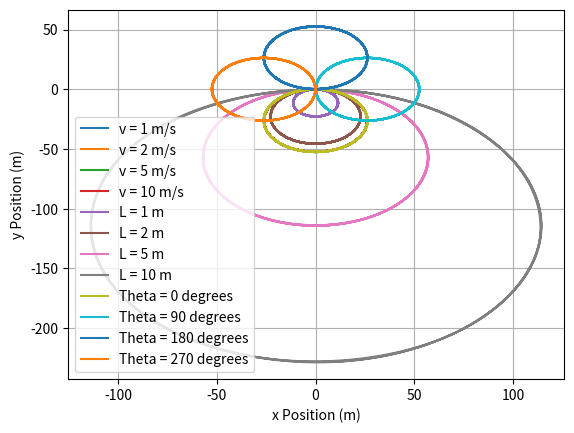

Reproduce this figure in Python.
import numpy as np
from scipy.integrate import solve_ivp
import matplotlib.pyplot as plt


class Car:
    """
    Class to define the Car object
    """

    def __init__(self, length=2.3,
                 velocity=5.,
                 x_position=0.,
                 y_position=0.,
                 pose=0.):
        """
        Constructor for the Car class
        :param length: The distance between the car axles in metres
        :param velocity: The velocity of the car in metres per second
        :param x_position: The x position of the car in metres
        :param y_position: The y position of the car in metres
        :param pose: The angle the car makes with the positive x axis in an anticlockwise direction in radians
        """
        self.__length = length
        self.__velocity = velocity
        self.__x_position = x_position
        self.__y_position = y_position
        self.__pose = pose

    def move(self, steering_angle, dt):
        """
        Function to make the Car object move according to the dynamics of the system
        :param steering_angle: The steering angle of the car in radians
        :param dt: The difference between the end and start times in seconds
        :return: The solution describing the system dynamics over time
        """

        # Step 1 - Define the system dynamics
        def system_dynamics(t, z):
            """
            Defines the system dynamics given in equations 4.1a-c
                        [ v * cos(theta) ]
            g(t, z)   = [ v * sin(theta) ]
                        [ v * tan(u) / L ]
            :param t: The variable time, which is unused in this system of equations
            :param z: An array containing the x position, y position and pose of the system
            :return: The calculated results for each equation inside function g(t, z)
            """
            theta = z[2]
            return [self.__velocity * np.cos(theta),
                    self.__velocity * np.sin(theta),
                    self.__velocity * np.tan(steering_angle) / self.__length]

        # Step 2 - Define the initial condition z(0) = [x(0), y(0), theta(0)]
        z_initial = [self.__x_position,
                     self.__y_position,
                     self.__pose]

        # Step 3 - Call solve_ivp
        solution = solve_ivp(system_dynamics,
                             [0, dt],
                             z_initial,
                             t_eval=np.linspace(0, dt, num_points))

        # Step 4 - Store the final values of x, y, and theta in the Car object
        self.__x_position = solution.y[0][-1]
        self.__y_position = solution.y[1][-1]
        self.__pose = solution.y[2][-1]

        # Step 5 - Return the solution describing the system dynamics over time
        return solution


# Declare the 2 dimensional array of Car objects
car = [[Car(velocity=1), Car(velocity=2), Car(velocity=5), Car(velocity=10)],
       [Car(length=1), Car(length=2), Car(length=5), Car(length=10)],
       [Car(), Car(pose=np.deg2rad(90)), Car(pose=np.deg2rad(180)), Car(pose=np.deg2rad(270))]]

# Declare the global variables
dt = 500
car_steering_angle = np.deg2rad(-5)
num_points = 1000  # The resolution of the graph
car_trajectory = []

# Simulation of the car with different initial values of v, L, and theta
for j in range(3):
    # Add an empty array within the car trajectory array to aid plotting the graphs later
    car_trajectory.append([])

    for i in range(4):
        # Append the solution of the system dynamics to the car trajectory array
        car_trajectory[j].append(car[j][i].move(car_steering_angle, dt))

    if j == 0:
        # Plot all of the x-y trajectories of the cars simulations on one graph, varying initial velocity
        plt.plot(car_trajectory[j][0].y[0], car_trajectory[j][0].y[1].T, label="v = 1 m/s")
        plt.plot(car_trajectory[j][1].y[0], car_trajectory[j][1].y[1].T, label="v = 2 m/s")
        plt.plot(car_trajectory[j][2].y[0], car_trajectory[j][2].y[1].T, label="v = 5 m/s")
        plt.plot(car_trajectory[j][3].y[0], car_trajectory[j][3].y[1].T, label="v = 10 m/s")

    if j == 1:
        # Plot all of the x-y trajectories of the cars simulations on one graph, varying car length
        plt.plot(car_trajectory[j][0].y[0], car_trajectory[j][0].y[1].T, label="L = 1 m")
        plt.plot(car_trajectory[j][1].y[0], car_trajectory[j][1].y[1].T, label="L = 2 m")
        plt.plot(car_trajectory[j][2].y[0], car_trajectory[j][2].y[1].T, label="L = 5 m")
        plt.plot(car_trajectory[j][3].y[0], car_trajectory[j][3].y[1].T, label="L = 10 m")

    if j == 2:
        # Plot all of the x-y trajectories of the cars simulations on one graph, varying initial pose
        plt.plot(car_trajectory[j][0].y[0], car_trajectory[j][0].y[1].T, label="Theta = 0 degrees")
        plt.plot(car_trajectory[j][1].y[0], car_trajectory[j][1].y[1].T, label="Theta = 90 degrees")
        plt.plot(car_trajectory[j][2].y[0], car_trajectory[j][2].y[1].T, label="Theta = 180 degrees")
        plt.plot(car_trajectory[j][3].y[0], car_trajectory[j][3].y[1].T, label="Theta = 270 degrees")

    plt.grid()
    plt.xlabel('x Position (m)')
    plt.ylabel('y Position (m)')
    plt.legend()
    if j == 0:
        plt.savefig('figures\\question_3_a.svg', format='svg')
    if j == 1:
        plt.savefig('figures\\question_3_b.svg', format='svg')
    if j == 2:
        plt.savefig('figures\\question_3_c.svg', format='svg')
    plt.show()
